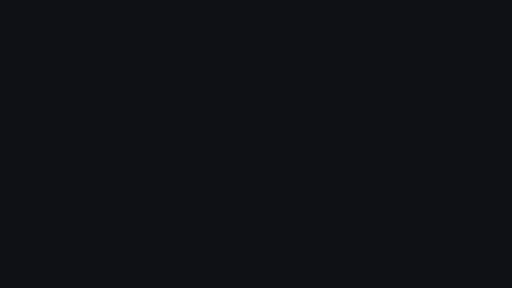
t = 0.00 s
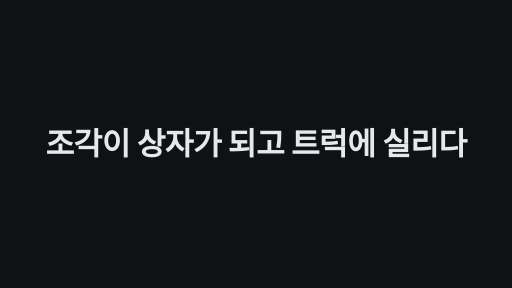
t = 1.70 s
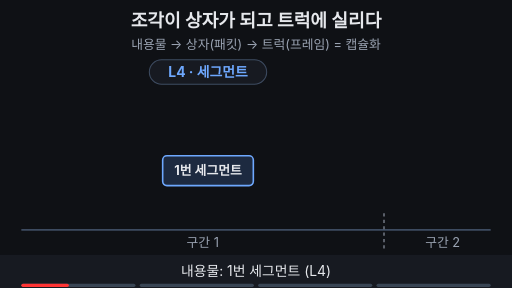
t = 3.40 s
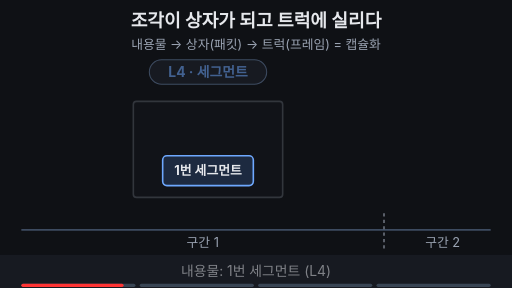
t = 5.01 s
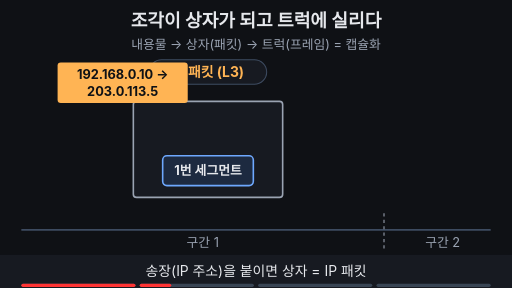
t = 6.48 s
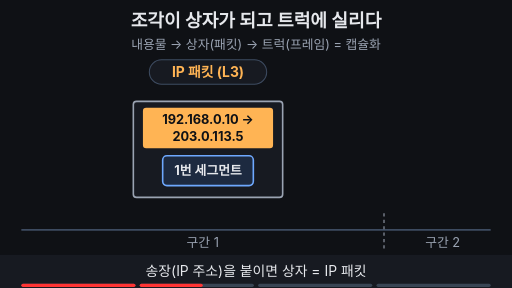
t = 7.60 s

The animated SVG that drew these frames (rendered in a browser with its animation timeline set to each time). Animation: 20 SMIL elements (animate=16,animateTransform=4); frames cover the first 7.60 s, repeats indefinitely.

<svg xmlns="http://www.w3.org/2000/svg" viewBox="0 0 960 540" width="960" height="540" font-family="-apple-system,'Apple SD Gothic Neo','Segoe UI',sans-serif">
<rect width="960" height="540" fill="#0f1115"/>
<text x="480" y="50" text-anchor="middle" font-size="34" font-weight="700" fill="#e6e8ec">조각이 상자가 되고 트럭에 실리다</text>
<text x="480" y="92" text-anchor="middle" font-size="24" fill="#9aa3b2">내용물 → 상자(패킷) → 트럭(프레임) = 캡슐화</text>

<!-- 층 라벨 배지 -->
<rect x="280" y="112" width="220" height="46" rx="23" fill="#171a21" stroke="#3d4b60" stroke-width="2"/>
<text x="390" y="144" text-anchor="middle" font-size="26" font-weight="700" fill="#6ea8fe">L4 · 세그먼트<animate attributeName="opacity" values="1;1;0;0;1" keyTimes="0;0.2;0.23;0.97;1" dur="14s" repeatCount="indefinite" begin="2s"/></text>
<text x="390" y="144" text-anchor="middle" font-size="26" font-weight="700" fill="#ffb454" opacity="0">IP 패킷 (L3)<animate attributeName="opacity" values="0;0;1;1;0;0" keyTimes="0;0.23;0.26;0.5;0.53;1" dur="14s" repeatCount="indefinite" begin="2s"/></text>
<text x="390" y="144" text-anchor="middle" font-size="26" font-weight="700" fill="#7ee7c7" opacity="0">프레임 (L2)<animate attributeName="opacity" values="0;0;1;1;0;0" keyTimes="0;0.53;0.56;0.94;0.97;1" dur="14s" repeatCount="indefinite" begin="2s"/></text>

<!-- 도로와 구간 -->
<line x1="40" y1="431" x2="920" y2="431" stroke="#3d4b60" stroke-width="3"/>
<line x1="720" y1="400" x2="720" y2="470" stroke="#9aa3b2" stroke-width="2" stroke-dasharray="6 6"/>
<text x="380" y="463" text-anchor="middle" font-size="24" fill="#9aa3b2">구간 1</text>
<text x="830" y="463" text-anchor="middle" font-size="24" fill="#9aa3b2">구간 2</text>

<!-- 화물 전체 -->
<g>
  <animateTransform attributeName="transform" type="translate" values="0 0;0 0;260 0;260 0;0 0;0 0" keyTimes="0;0.8;0.94;0.96;0.965;1" dur="14s" repeatCount="indefinite" begin="2s"/>
  <animate attributeName="opacity" values="1;1;0;0;1" keyTimes="0;0.92;0.96;0.97;1" dur="14s" repeatCount="indefinite" begin="2s"/>
  <!-- 트럭 = 프레임 -->
  <g>
    <animateTransform attributeName="transform" type="translate" values="-700 0;-700 0;0 0;0 0;-700 0;-700 0" keyTimes="0;0.5;0.65;0.96;0.965;1" dur="14s" repeatCount="indefinite" begin="2s"/>
    <rect x="230" y="370" width="330" height="22" rx="4" fill="#171a21" stroke="#7ee7c7" stroke-width="3"/>
    <rect x="562" y="300" width="98" height="92" rx="10" fill="#171a21" stroke="#7ee7c7" stroke-width="3"/>
    <rect x="600" y="312" width="46" height="34" rx="4" fill="#7ee7c7" opacity="0.35"/>
    <circle cx="290" cy="410" r="18" fill="#0f1115" stroke="#9aa3b2" stroke-width="5"/>
    <circle cx="500" cy="410" r="18" fill="#0f1115" stroke="#9aa3b2" stroke-width="5"/>
    <circle cx="620" cy="410" r="18" fill="#0f1115" stroke="#9aa3b2" stroke-width="5"/>
  </g>
  <!-- 상자 = 패킷 -->
  <rect x="250" y="190" width="280" height="180" rx="6" fill="#171a21" stroke="#9aa3b2" stroke-width="3" opacity="0">
    <animate attributeName="opacity" values="0;0;1;1;0;0" keyTimes="0;0.2;0.26;0.96;0.965;1" dur="14s" repeatCount="indefinite" begin="2s"/>
  </rect>
  <!-- 내용물 = 세그먼트 -->
  <rect x="305" y="292" width="170" height="56" rx="8" fill="#1d2a40" stroke="#6ea8fe" stroke-width="3"/>
  <text x="390" y="329" text-anchor="middle" font-size="24" font-weight="700" fill="#e6e8ec">1번 세그먼트</text>
  <!-- 송장 = IP 헤더 -->
  <g opacity="0">
    <animateTransform attributeName="transform" type="translate" values="-320 -170;-320 -170;0 0;0 0;-320 -170;-320 -170" keyTimes="0;0.26;0.38;0.96;0.965;1" dur="14s" repeatCount="indefinite" begin="2s"/>
    <animate attributeName="opacity" values="0;0;1;1;0;0" keyTimes="0;0.26;0.3;0.96;0.965;1" dur="14s" repeatCount="indefinite" begin="2s"/>
    <rect x="268" y="202" width="244" height="76" rx="6" fill="#ffb454"/>
    <text x="390" y="233" text-anchor="middle" font-size="24" font-weight="700" fill="#0f1115">192.168.0.10 →</text>
    <text x="390" y="265" text-anchor="middle" font-size="24" font-weight="700" fill="#0f1115">203.0.113.5</text>
  </g>
</g>

<!-- 자막 바 -->
<rect x="0" y="478" width="960" height="62" fill="#171a21"/>
<g font-size="26" text-anchor="middle" fill="#e6e8ec">
  <text x="480" y="518">내용물: 1번 세그먼트 (L4)<animate attributeName="opacity" values="1;1;0;0;1" keyTimes="0;0.2;0.23;0.97;1" dur="14s" repeatCount="indefinite" begin="2s"/></text>
  <text x="480" y="518" opacity="0">송장(IP 주소)을 붙이면 상자 = IP 패킷<animate attributeName="opacity" values="0;0;1;1;0;0" keyTimes="0;0.22;0.25;0.5;0.52;1" dur="14s" repeatCount="indefinite" begin="2s"/></text>
  <text x="480" y="518" opacity="0">상자를 트럭에 실으면 = 프레임<animate attributeName="opacity" values="0;0;1;1;0;0" keyTimes="0;0.52;0.54;0.8;0.82;1" dur="14s" repeatCount="indefinite" begin="2s"/></text>
  <text x="480" y="518" opacity="0" fill="#7ee7c7" font-weight="700">상자는 그대로, 트럭은 구간마다 바뀐다<animate attributeName="opacity" values="0;0;1;1;0;0" keyTimes="0;0.82;0.84;0.95;0.97;1" dur="14s" repeatCount="indefinite" begin="2s"/></text>
</g>

<g aria-label="재생 진행 막대" data-stage-count="4"><g class="progress-segment" data-stage="1"><rect x="40" y="532" width="214" height="6" rx="3" fill="#394554"/><rect x="40" y="532" width="0" height="6" rx="3" fill="#ff3434"><animate begin="2s" attributeName="width" values="0;214;214" keyTimes="0;0.240000;1" dur="14s" repeatCount="indefinite"/></rect></g><g class="progress-segment" data-stage="2"><rect x="262" y="532" width="214" height="6" rx="3" fill="#394554"/><rect x="262" y="532" width="0" height="6" rx="3" fill="#ff3434"><animate begin="2s" attributeName="width" values="0;0;214;214" keyTimes="0;0.240000;0.530000;1" dur="14s" repeatCount="indefinite"/></rect></g><g class="progress-segment" data-stage="3"><rect x="484" y="532" width="214" height="6" rx="3" fill="#394554"/><rect x="484" y="532" width="0" height="6" rx="3" fill="#ff3434"><animate begin="2s" attributeName="width" values="0;0;214;214" keyTimes="0;0.530000;0.830000;1" dur="14s" repeatCount="indefinite"/></rect></g><g class="progress-segment" data-stage="4"><rect x="706" y="532" width="214" height="6" rx="3" fill="#394554"/><rect x="706" y="532" width="0" height="6" rx="3" fill="#ff3434"><animate begin="2s" attributeName="width" values="0;0;214" keyTimes="0;0.830000;1" dur="14s" repeatCount="indefinite"/></rect></g></g><g id="title-intro"><rect x="0" y="0" width="960" height="540" fill="#0f1115"/><g opacity="0"><text x="480" y="290.456" text-anchor="middle" font-size="58.445" font-weight="750" letter-spacing="-1" fill="#e6e8ec">조각이 상자가 되고 트럭에 실리다</text><animate attributeName="opacity" values="0;1;1;0;0" keyTimes="0;0.025000;0.106250;0.125000;1" dur="16s" repeatCount="indefinite"/><animateTransform attributeName="transform" type="translate" values="0 28;0 0;0 0;0 -32;0 -32" keyTimes="0;0.025000;0.106250;0.125000;1" dur="16s" repeatCount="indefinite"/></g><animate attributeName="opacity" values="1;1;0;0" keyTimes="0;0.106250;0.125000;1" dur="16s" repeatCount="indefinite"/></g></svg>
